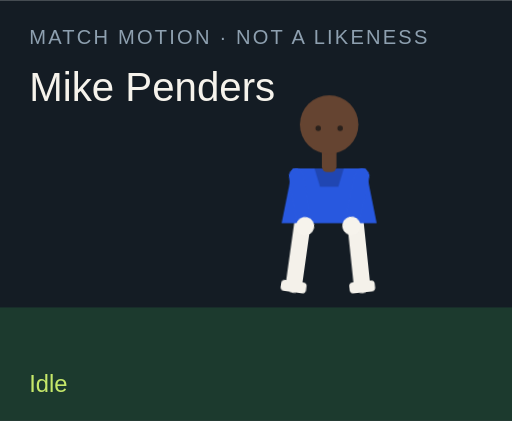
t = 0.00 s
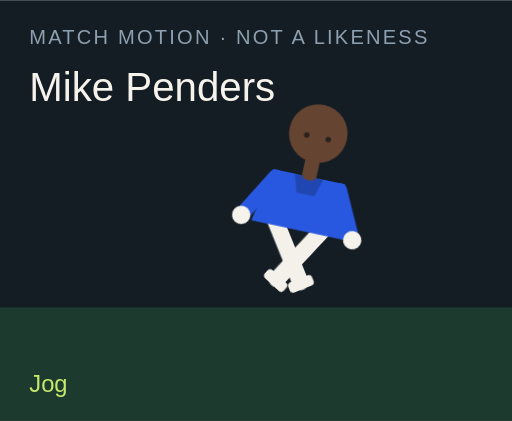
t = 1.50 s
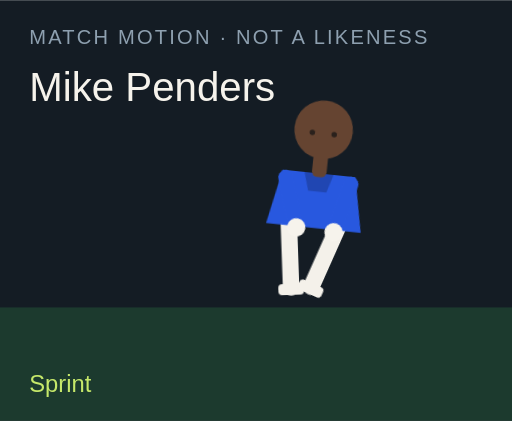
t = 3.00 s
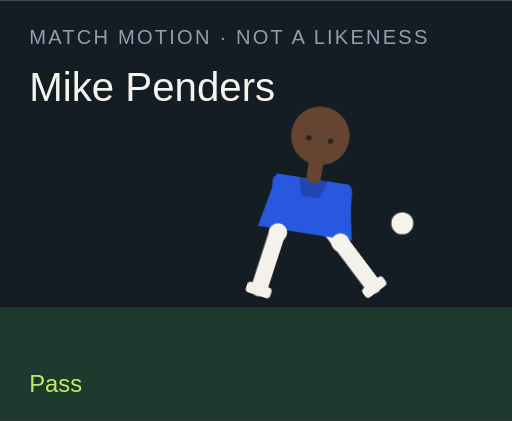
t = 4.50 s
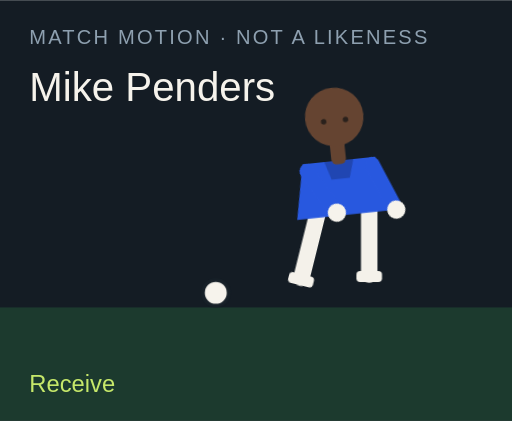
t = 6.00 s
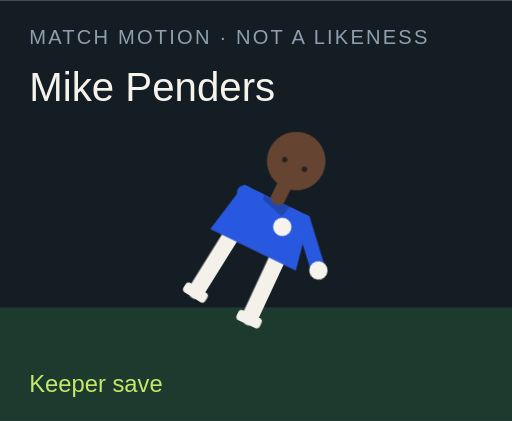
t = 7.50 s

The animated SVG that drew these frames (rendered in a browser with its animation timeline set to each time). Animation: 18 CSS @keyframes rules; one cycle of 9.00 s, repeats indefinitely.

<?xml version="1.0" encoding="UTF-8"?>
<svg xmlns="http://www.w3.org/2000/svg" viewBox="0 0 280 230" role="img">
  <style>@media (prefers-reduced-motion: reduce){animate,animateTransform{display:none}}</style>
  <rect width="280" height="230" fill="#141c24"/>
  <rect y="168" width="280" height="62" fill="#1c3a2e"/>
  <text x="16" y="24" fill="#8ea0b0" font-family="Arial,sans-serif" font-size="11" letter-spacing="1.2">MATCH MOTION · NOT A LIKENESS</text>
  <text x="16" y="55" fill="#f6f3ec" font-family="Impact,sans-serif" font-size="22">Mike Penders</text>
  <circle r="7" fill="#f6f3ec" stroke="#172028" stroke-width="2" id="motion-21896" cx="150" cy="160" opacity="0">
    
    
    
  </circle>
  <g transform="translate(132 40)">
    <g id="motion-21918" transform="rotate(0 48 90)">
      
      <g id="motion-21920" transform="translate(0 0)">
        
        <g transform="translate(34 78)"><g id="motion-21922" transform="rotate(8)"><path d="M0 0 V38" stroke="#f4f1ea" stroke-width="9" stroke-linecap="round"/><rect x="-7" y="36" width="14" height="6" rx="2" fill="#f4f1ea"/></g></g>
        <g transform="translate(62 78)"><g id="motion-21924" transform="rotate(-6)"><path d="M0 0 V38" stroke="#f4f1ea" stroke-width="9" stroke-linecap="round"/><rect x="-7" y="36" width="14" height="6" rx="2" fill="#f4f1ea"/></g></g>
        <path d="M28 52 h40 l6 30 H22 Z" fill="#2858df"/>
        <path d="M40 52 h16 l-3 10 H43 Z" fill="#000" opacity=".2"/>
        <g transform="translate(30 56)"><g id="motion-21926" transform="rotate(-10)"><path d="M0 0 V28" stroke="#2858df" stroke-width="8" stroke-linecap="round"/><circle cx="0" cy="28" r="5" fill="#f6f3ec"/></g></g>
        <g transform="translate(66 56)"><g id="motion-21928" transform="rotate(12)"><path d="M0 0 V28" stroke="#2858df" stroke-width="8" stroke-linecap="round"/><circle cx="0" cy="28" r="5" fill="#f6f3ec"/></g></g>
        <rect x="44" y="40" width="8" height="14" rx="3" fill="#654431"/>
        <circle cx="48" cy="28" r="16" fill="#654431"/>
        
        <circle cx="42" cy="30" r="1.5" fill="#2a211c"/><circle cx="54" cy="30" r="1.5" fill="#2a211c"/>
      </g>
    </g>
  </g>
  <text x="16" y="214" fill="#c6e86a" font-family="Arial,sans-serif" font-size="13" opacity="1" id="motion-21900">Idle</text><text x="16" y="214" fill="#c6e86a" font-family="Arial,sans-serif" font-size="13" opacity="0" id="motion-21902">Jog</text><text x="16" y="214" fill="#c6e86a" font-family="Arial,sans-serif" font-size="13" opacity="0" id="motion-21904">Sprint</text><text x="16" y="214" fill="#c6e86a" font-family="Arial,sans-serif" font-size="13" opacity="0" id="motion-21906">Dribble</text><text x="16" y="214" fill="#c6e86a" font-family="Arial,sans-serif" font-size="13" opacity="0" id="motion-21908">Pass</text><text x="16" y="214" fill="#c6e86a" font-family="Arial,sans-serif" font-size="13" opacity="0" id="motion-21910">Shoot</text><text x="16" y="214" fill="#c6e86a" font-family="Arial,sans-serif" font-size="13" opacity="0" id="motion-21912">Receive</text><text x="16" y="214" fill="#c6e86a" font-family="Arial,sans-serif" font-size="13" opacity="0" id="motion-21914">Keeper save</text><text x="16" y="214" fill="#c6e86a" font-family="Arial,sans-serif" font-size="13" opacity="0" id="motion-21916">Gloves up</text>
<style>@keyframes track-21897{0%{cx:150px}11.1%{cx:156px}22.2%{cx:164px}33.300000000000004%{cx:142px}44.4%{cx:190px}55.60000000000001%{cx:250px}66.7%{cx:118px}77.8%{cx:150px}88.9%{cx:150px}100%{cx:150px}}@keyframes track-21898{0%{cy:160px}11.1%{cy:158px}22.2%{cy:154px}33.300000000000004%{cy:156px}44.4%{cy:148px}55.60000000000001%{cy:96px}66.7%{cy:160px}77.8%{cy:160px}88.9%{cy:160px}100%{cy:160px}}@keyframes track-21899{0%{opacity:0}11.1%{opacity:0}22.2%{opacity:0}33.300000000000004%{opacity:1}44.4%{opacity:1}55.60000000000001%{opacity:1}66.7%{opacity:1}77.8%{opacity:0}88.9%{opacity:0}100%{opacity:0}}@keyframes track-21901{0%{opacity:1}11.1%{opacity:0}22.2%{opacity:0}33.300000000000004%{opacity:0}44.4%{opacity:0}55.60000000000001%{opacity:0}66.7%{opacity:0}77.8%{opacity:0}88.9%{opacity:0}100%{opacity:1}}@keyframes track-21903{0%{opacity:0}11.1%{opacity:1}22.2%{opacity:0}33.300000000000004%{opacity:0}44.4%{opacity:0}55.60000000000001%{opacity:0}66.7%{opacity:0}77.8%{opacity:0}88.9%{opacity:0}100%{opacity:0}}@keyframes track-21905{0%{opacity:0}11.1%{opacity:0}22.2%{opacity:1}33.300000000000004%{opacity:0}44.4%{opacity:0}55.60000000000001%{opacity:0}66.7%{opacity:0}77.8%{opacity:0}88.9%{opacity:0}100%{opacity:0}}@keyframes track-21907{0%{opacity:0}11.1%{opacity:0}22.2%{opacity:0}33.300000000000004%{opacity:1}44.4%{opacity:0}55.60000000000001%{opacity:0}66.7%{opacity:0}77.8%{opacity:0}88.9%{opacity:0}100%{opacity:0}}@keyframes track-21909{0%{opacity:0}11.1%{opacity:0}22.2%{opacity:0}33.300000000000004%{opacity:0}44.4%{opacity:1}55.60000000000001%{opacity:0}66.7%{opacity:0}77.8%{opacity:0}88.9%{opacity:0}100%{opacity:0}}@keyframes track-21911{0%{opacity:0}11.1%{opacity:0}22.2%{opacity:0}33.300000000000004%{opacity:0}44.4%{opacity:0}55.60000000000001%{opacity:1}66.7%{opacity:0}77.8%{opacity:0}88.9%{opacity:0}100%{opacity:0}}@keyframes track-21913{0%{opacity:0}11.1%{opacity:0}22.2%{opacity:0}33.300000000000004%{opacity:0}44.4%{opacity:0}55.60000000000001%{opacity:0}66.7%{opacity:1}77.8%{opacity:0}88.9%{opacity:0}100%{opacity:0}}@keyframes track-21915{0%{opacity:0}11.1%{opacity:0}22.2%{opacity:0}33.300000000000004%{opacity:0}44.4%{opacity:0}55.60000000000001%{opacity:0}66.7%{opacity:0}77.8%{opacity:1}88.9%{opacity:0}100%{opacity:0}}@keyframes track-21917{0%{opacity:0}11.1%{opacity:0}22.2%{opacity:0}33.300000000000004%{opacity:0}44.4%{opacity:0}55.60000000000001%{opacity:0}66.7%{opacity:0}77.8%{opacity:0}88.9%{opacity:1}100%{opacity:0}}@keyframes track-21919{0%{transform:rotate(0deg)}11.1%{transform:rotate(8deg)}22.2%{transform:rotate(16deg)}33.300000000000004%{transform:rotate(6deg)}44.4%{transform:rotate(4deg)}55.60000000000001%{transform:rotate(14deg)}66.7%{transform:rotate(-6deg)}77.8%{transform:rotate(52deg)}88.9%{transform:rotate(0deg)}100%{transform:rotate(0deg)}}@keyframes track-21921{0%{transform:translate(0px,0px)}11.1%{transform:translate(0px,-3px)}22.2%{transform:translate(0px,-6px)}33.300000000000004%{transform:translate(0px,-2px)}44.4%{transform:translate(0px,2px)}55.60000000000001%{transform:translate(0px,-4px)}66.7%{transform:translate(0px,1px)}77.8%{transform:translate(0px,16px)}88.9%{transform:translate(0px,-12px)}100%{transform:translate(0px,0px)}}@keyframes track-21923{0%{transform:rotate(8deg)}11.1%{transform:rotate(-26deg)}22.2%{transform:rotate(-42deg)}33.300000000000004%{transform:rotate(-8deg)}44.4%{transform:rotate(6deg)}55.60000000000001%{transform:rotate(12deg)}66.7%{transform:rotate(20deg)}77.8%{transform:rotate(18deg)}88.9%{transform:rotate(-6deg)}100%{transform:rotate(8deg)}}@keyframes track-21925{0%{transform:rotate(-6deg)}11.1%{transform:rotate(24deg)}22.2%{transform:rotate(38deg)}33.300000000000004%{transform:rotate(18deg)}44.4%{transform:rotate(-38deg)}55.60000000000001%{transform:rotate(-54deg)}66.7%{transform:rotate(6deg)}77.8%{transform:rotate(-8deg)}88.9%{transform:rotate(6deg)}100%{transform:rotate(-6deg)}}@keyframes track-21927{0%{transform:rotate(-10deg)}11.1%{transform:rotate(24deg)}22.2%{transform:rotate(36deg)}33.300000000000004%{transform:rotate(-18deg)}44.4%{transform:rotate(10deg)}55.60000000000001%{transform:rotate(-24deg)}66.7%{transform:rotate(-30deg)}77.8%{transform:rotate(-70deg)}88.9%{transform:rotate(-78deg)}100%{transform:rotate(-10deg)}}@keyframes track-21929{0%{transform:rotate(12deg)}11.1%{transform:rotate(-20deg)}22.2%{transform:rotate(-32deg)}33.300000000000004%{transform:rotate(14deg)}44.4%{transform:rotate(-26deg)}55.60000000000001%{transform:rotate(18deg)}66.7%{transform:rotate(-22deg)}77.8%{transform:rotate(-8deg)}88.9%{transform:rotate(-78deg)}100%{transform:rotate(12deg)}}@media(prefers-reduced-motion:no-preference){#motion-21896{animation:track-21897 9s linear infinite both,track-21898 9s linear infinite both,track-21899 9s steps(1,end) infinite both}#motion-21900{animation:track-21901 9s steps(1,end) infinite both}#motion-21902{animation:track-21903 9s steps(1,end) infinite both}#motion-21904{animation:track-21905 9s steps(1,end) infinite both}#motion-21906{animation:track-21907 9s steps(1,end) infinite both}#motion-21908{animation:track-21909 9s steps(1,end) infinite both}#motion-21910{animation:track-21911 9s steps(1,end) infinite both}#motion-21912{animation:track-21913 9s steps(1,end) infinite both}#motion-21914{animation:track-21915 9s steps(1,end) infinite both}#motion-21916{animation:track-21917 9s steps(1,end) infinite both}#motion-21918{animation:track-21919 9s linear infinite both}#motion-21920{animation:track-21921 9s linear infinite both}#motion-21922{animation:track-21923 9s linear infinite both}#motion-21924{animation:track-21925 9s linear infinite both}#motion-21926{animation:track-21927 9s linear infinite both}#motion-21928{animation:track-21929 9s linear infinite both}}</style></svg>
